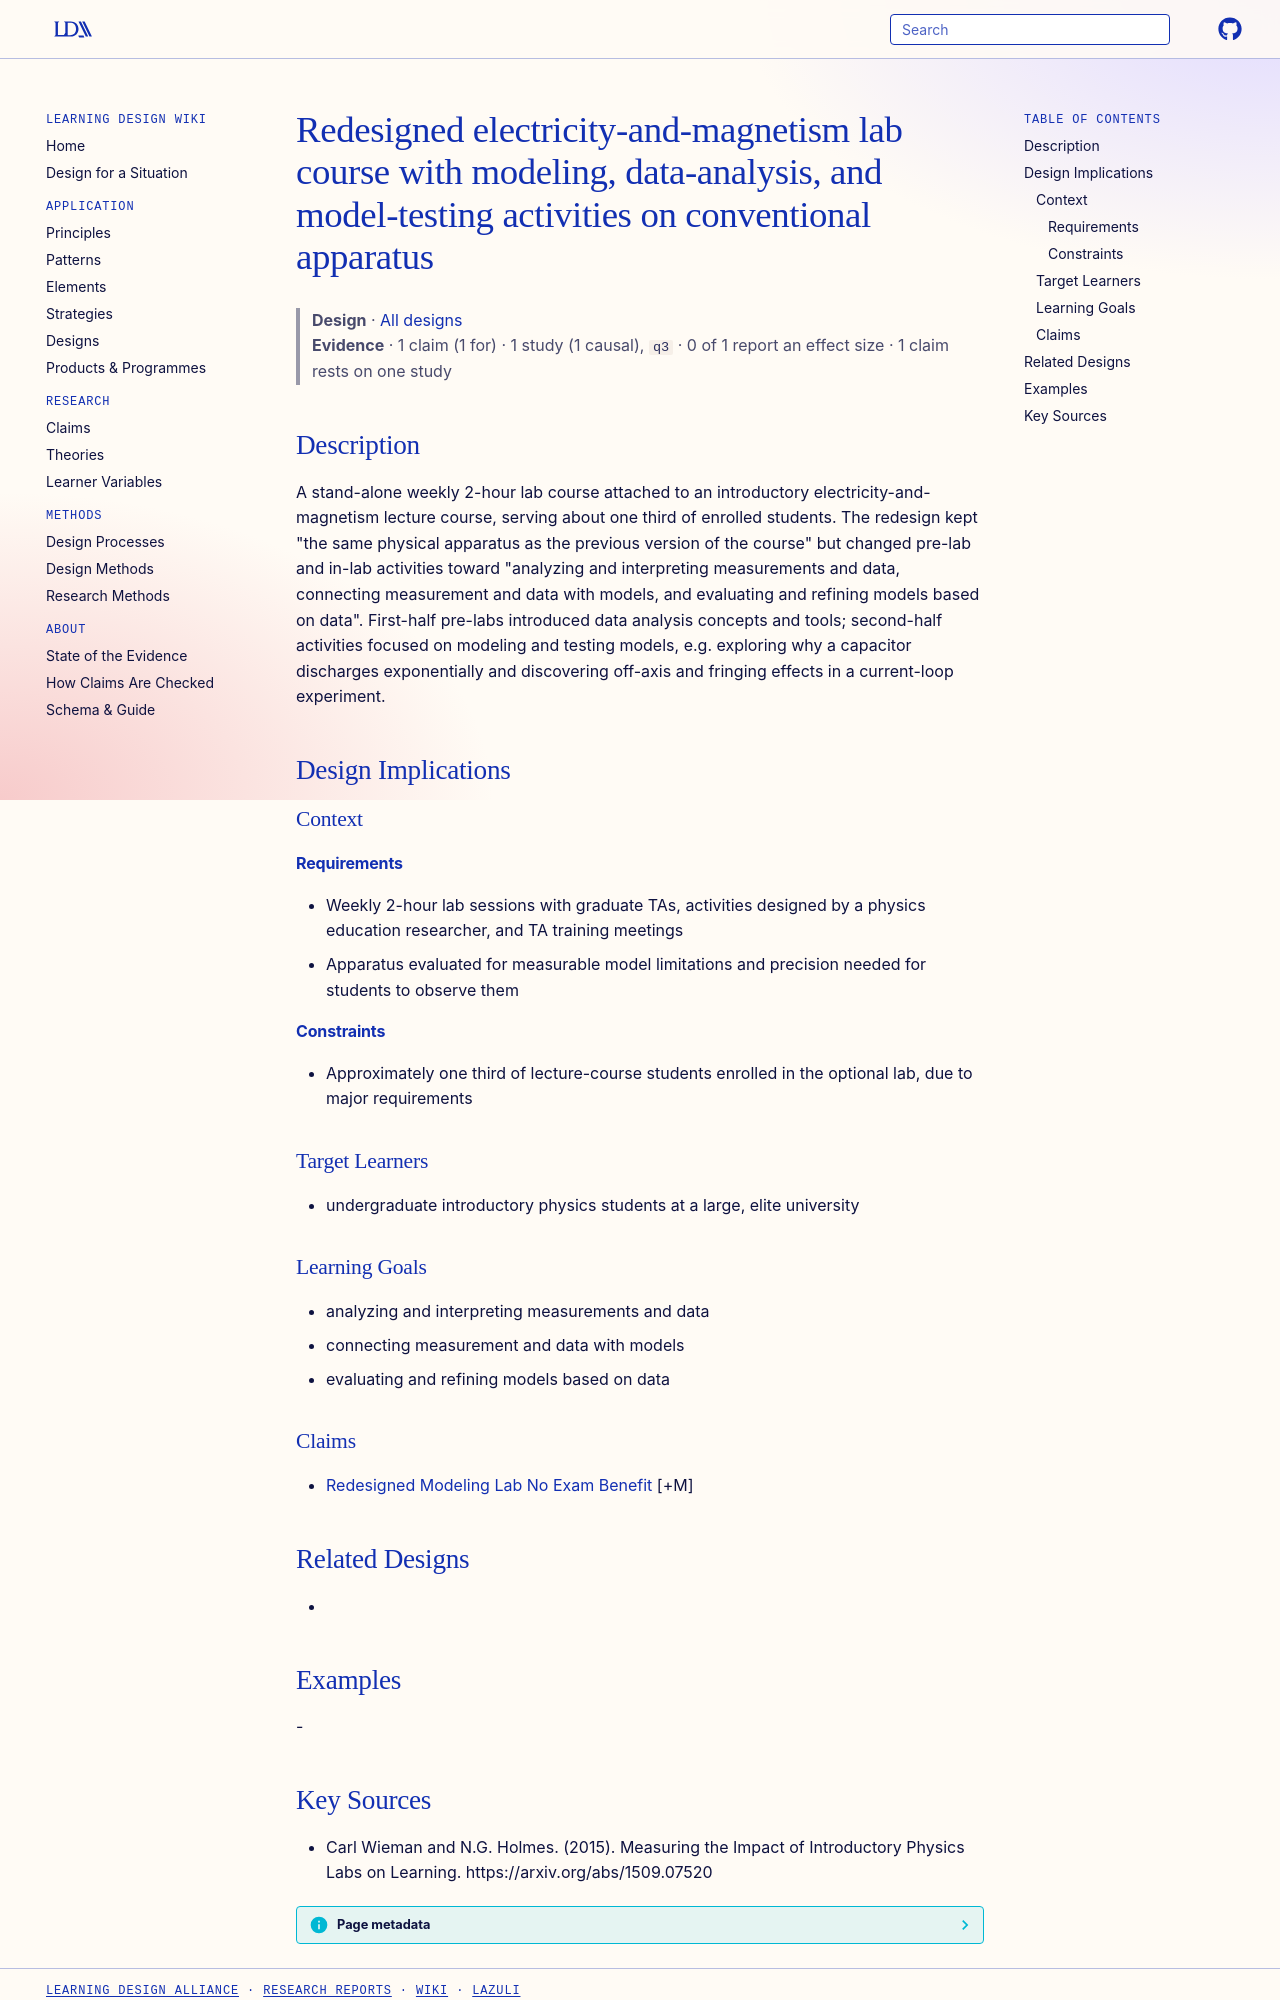

repository: Learning-Design-Alliance/learning-wiki · page: designs/modified-e-m-modeling-lab-course/index.html · generator: mkdocs

---
type: design
id: modified-e-m-modeling-lab-course
title: Redesigned electricity-and-magnetism lab course with modeling, data-analysis, and model-testing activities on conventional apparatus
description: A stand-alone weekly 2-hour lab course attached to an introductory electricity-and-magnetism lecture course, serving about one third of enrolled students.
status: review
generated:
  by: "process:settle-candidates"
  at: 2026-11-17
sources:
  - id: carl-wieman-and-ng-holmes-2015
    resource: "https://arxiv.org/abs/1509.07520"
    title: "Carl Wieman and N.G. Holmes. (2015). Measuring the Impact of Introductory Physics Labs on Learning. https://arxiv.org/abs/1509.07520"
    author: Carl Wieman and N.G. Holmes
---

# Redesigned electricity-and-magnetism lab course with modeling, data-analysis, and model-testing activities on conventional apparatus

> **Design** · [All designs](index.md)
> **Evidence** · 1 claim (1 for) · 1 study (1 causal), `q3` · 0 of 1 report an effect size · 1 claim rests on one study

## Description
A stand-alone weekly 2-hour lab course attached to an introductory electricity-and-magnetism lecture course, serving about one third of enrolled students. The redesign kept "the same physical apparatus as the previous version of the course" but changed pre-lab and in-lab activities toward "analyzing and interpreting measurements and data, connecting measurement and data with models, and evaluating and refining models based on data". First-half pre-labs introduced data analysis concepts and tools; second-half activities focused on modeling and testing models, e.g. exploring why a capacitor discharges exponentially and discovering off-axis and fringing effects in a current-loop experiment.

## Design Implications

### Context
#### Requirements
- Weekly 2-hour lab sessions with graduate TAs, activities designed by a physics education researcher, and TA training meetings
- Apparatus evaluated for measurable model limitations and precision needed for students to observe them
#### Constraints
- Approximately one third of lecture-course students enrolled in the optional lab, due to major requirements

### Target Learners
- undergraduate introductory physics students at a large, elite university

### Learning Goals
- analyzing and interpreting measurements and data
- connecting measurement and data with models
- evaluating and refining models based on data

### Claims
- [Redesigned Modeling Lab No Exam Benefit](../claims/redesigned-modeling-lab-no-exam-benefit.md) [+M]

## Related Designs
- 

## Examples
-
